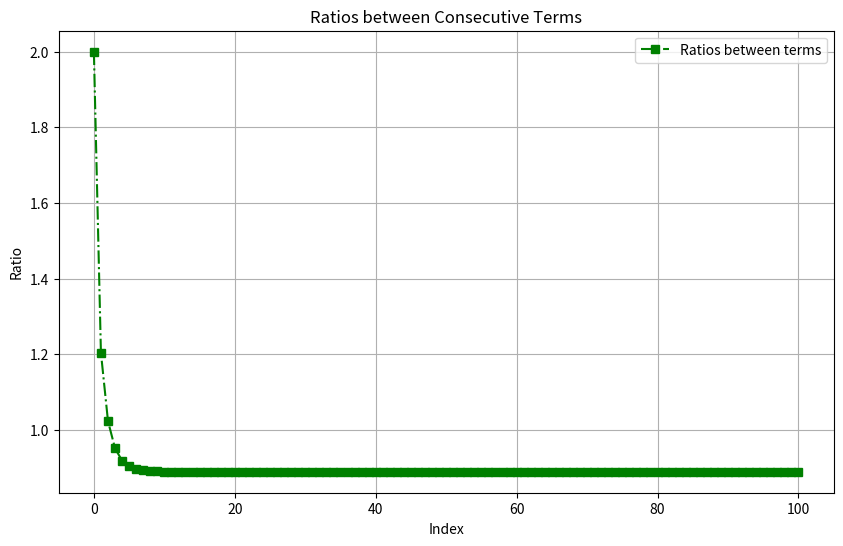

This chart was generated by the following Python code:
# import matplotlib.pyplot as plt
# import numpy as np
# import math

# def calculate_sequence_and_means_v2(n_terms):
#     """
#     Calculate the sequence using the formula:
#     x_n = (4 * 4^n - 2^n)^2 - (2^n - 1)^2
#     and find the mean between consecutive terms.

#     Args:
#     - n_terms (int): Number of terms to generate.

#     Returns:
#     - sequence (list): List of calculated terms in the sequence.
#     - means (list): List of means between consecutive terms.
#     """
#     sequence = []
#     means = []
#     means_2 = [0.5 * 2]

#     for n in range(0, n_terms + 1):
#         # Calculate x_n using the formula
#         term = (4 * 4**n - 2**n)**2 - (2**n - 1)**2
#         sequence.append(term)
        
#         # Calculate mean between consecutive terms
#         if n >= 1:
#             means.append((sequence[-1] + sequence[-2]) / 2)
#             means_2.append((sequence[-1] / sequence[-2]) / (9 * 2))
    
#     return sequence, means, means_2

# def can_form_triangle(a, b, c):
#     """Check if three sides can form a triangle using the triangle inequality theorem."""
#     return a + b > c and a + c > b and b + c > a

# def calculate_angles(a, b, c):
#     """Calculate the angles of a triangle given its sides using the law of cosines."""
#     angle_A = math.acos((b**2 + c**2 - a**2) / (2 * b * c))
#     angle_B = math.acos((a**2 + c**2 - b**2) / (2 * a * c))
#     angle_C = math.acos((a**2 + b**2 - c**2) / (2 * a * b))
#     return math.degrees(angle_A), math.degrees(angle_B), math.degrees(angle_C)

# # Calculate the sequence and means for 20 terms
# sequence_v2, means_v2, means_v3 = calculate_sequence_and_means_v2(20)

# # Print results
# print("Sequence:", sequence_v2)
# print("Means between terms:", means_v2)
# print("Ratios between terms:", means_v3)

# # Check each consecutive set of 3 numbers in means_v3 to see if they form a triangle
# triangles = []
# for i in range(len(means_v3) - 2):
#     a, b, c = means_v3[i], means_v3[i + 1], means_v3[i + 2]
#     if can_form_triangle(a, b, c):
#         angles = calculate_angles(a, b, c)
#         triangles.append((a, b, c, angles))

# # Print the triangles and their angles
# for i, (a, b, c, angles) in enumerate(triangles):
#     print(f"Triangle {i + 1}: sides = ({a:.2f}, {b:.2f}, {c:.2f}), angles = ({angles[0]:.2f}°, {angles[1]:.2f}°, {angles[2]:.2f}°)")

# # Plot only the means_v3
# plt.figure(figsize=(10, 6))
# plt.plot(means_v3, marker='s', linestyle='-.', color='g', label='Ratios between terms')
# plt.title('Ratios between Consecutive Terms')
# plt.xlabel('Index')
# plt.ylabel('Ratio')
# plt.legend()
# plt.grid(True)
# plt.show()

import matplotlib.pyplot as plt
import numpy as np
import math

def calculate_sequence_and_ratio(n_terms):
    """
    for ratio f(-1) = 2
    https://oeis.org/A045668???
    https://nwchemgit.github.io/P6_3mc.html

    for ratio f(-1) = ln(4)
    https://oeis.org/search?q=46+58+77&go=Search
    https://oeis.org/A133597

    Calculate the sequence using the formula:
    x_n = (4 * 4^n - 2^n)^2 - (2^n - 1)^2
    and find the mean between consecutive terms.

    Args:
    - n_terms (int): Number of terms to generate.

    Returns:
    - sequence (list): List of calculated terms in the sequence.
    - means (list): List of means between consecutive terms.
    - ratios (list): List of ratios between consecutive terms.
    """
    sequence = []
    means = []
    ratios = [1.38629436112]
    ratios = [2.00]
    for n in range(0, n_terms + 1):
        # term = (4 * 4**n - 2**n)**2 - (2**n - 1)**2
        # term = (4 * 4**n - 2**(n+1) + 1) * (4 * 4**n - 1)
        term = 2**(4*n + 4) - 2**(3*n + 3) + 2**(n + 1) - 2**(0)
        sequence.append(term)
        
        if n >= 1:
            means.append((sequence[-1] + sequence[-2]) / 2)  # convergence to 16 via addition-division of a partition function f(n) by a triangular area A := 1/2(3^2 + 3^2); n ≥ 0, n - 1 = ???
            ratios.append(sequence[-1] / sequence[-2]  / 18) # convergence to 8/9 via division-division of a partition function f(n) by a triangular area A := 1/2(3^2 + 3^2); n ≥ 0, n - 1 = 0.5?
                                                             # convergence to 31/45 via ... - 0.2

    return sequence, means, ratios

def can_form_triangle(a, b, c):
    """Check if three sides can form a triangle using the triangle inequality theorem."""
    return a + b > c and a + c > b and b + c > a

def calculate_angles(a, b, c):
    """Calculate the angles of a triangle given its sides using the law of cosines."""
    angle_A = math.acos((b**2 + c**2 - a**2) / (2 * b * c))
    angle_B = math.acos((a**2 + c**2 - b**2) / (2 * a * c))
    angle_C = math.acos((a**2 + b**2 - c**2) / (2 * a * b))
    return math.degrees(angle_A), math.degrees(angle_B), math.degrees(angle_C)

# Calculate the sequence, means, and ratios for 20 terms
sequence, means, ratios = calculate_sequence_and_ratio(100)

# Print results
print("Sequence:", sequence)
print("Sequence * (1/9) = ", [round(x * (1/9), 3) for x in sequence])
'''
https://oeis.org/A285396 (1/9)

remainder counted as integers:
0 2 0 1 0 0 0 2 0 1 0 0 0 0
https://oeis.org/A265245

https://oeis.org/A110270 <--- super interesting
https://oeis.org/A284825

'''
print("Means between terms:", means)
print("Ratios between terms:", ratios)

# Check each consecutive set of 3 numbers in ratios to see if they form a triangle
triangles = []
for i in range(len(ratios) - 2):
    a, b, c = ratios[i], ratios[i + 1], ratios[i + 2]
    if can_form_triangle(a, b, c):
        angles = calculate_angles(a, b, c)
        triangles.append((a, b, c, angles))

# Print the triangles and their angles
for i, (a, b, c, angles) in enumerate(triangles):
    print(f"Triangle {i + 1}: sides = ({a:.2f}, {b:.2f}, {c:.2f}), angles = ({angles[0]:.5f}°, {angles[1]:.5f}°, {angles[2]:.5f}°)")

# Plot only the ratios
plt.figure(figsize=(10, 6))
plt.plot(ratios, marker='s', linestyle='-.', color='g', label='Ratios between terms')
plt.title('Ratios between Consecutive Terms')
plt.xlabel('Index')
plt.ylabel('Ratio')
plt.legend()
plt.grid(True)
plt.show()